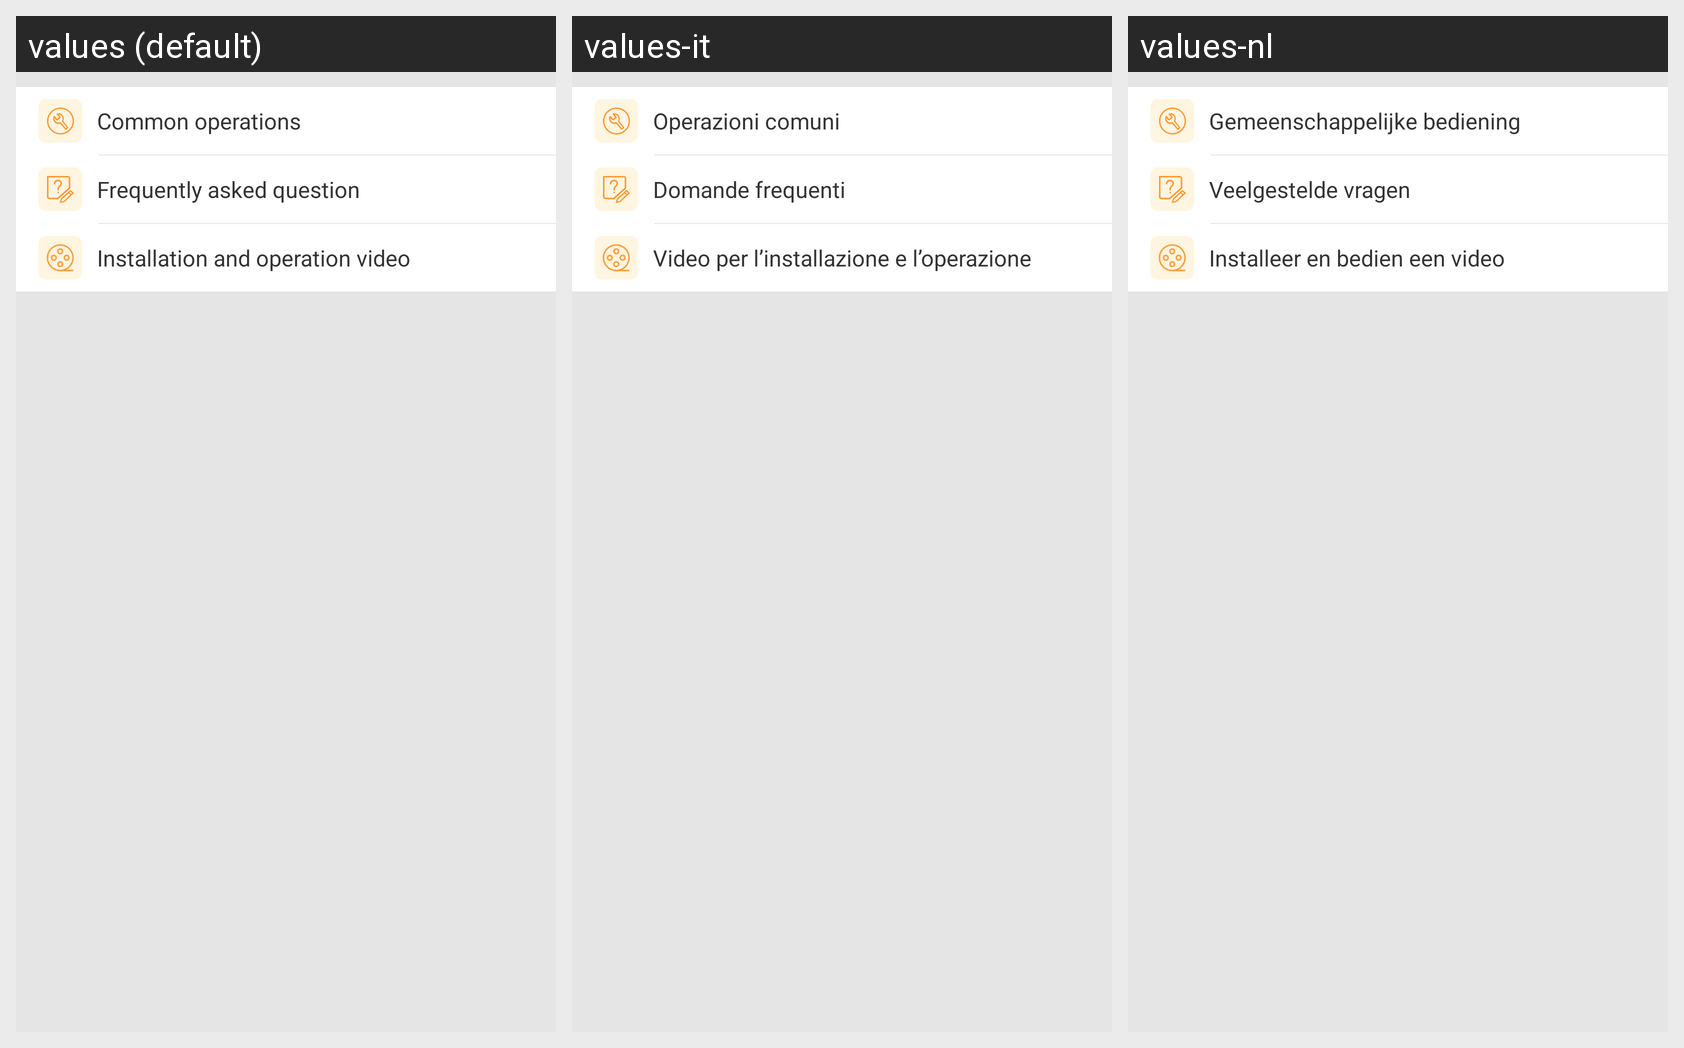

This grid shows one Android layout under several languages. Give, for every string resource on the screen, its name, the default text and each shown locale's text.
Android screen res/layout/activity_help_safe.xml rendered under 3 locales, left to right: values (default), values-it, values-nl. Device: Nexus 5 (rendered at 1080×1920; each locale shown at half size, 540×960, under a caption strip naming it); theme AppTheme.
Strings drawn on this screen, with the default value and each locale's value (text and hints the layout hard-codes, and strings that could not be matched under every locale, appear in the picture but are not listed):

common_op
  values: Common operations
  values-it: Operazioni comuni
  values-nl: Gemeenschappelijke bediening

common_problem
  values: Frequently asked question
  values-it: Domande frequenti
  values-nl: Veelgestelde vragen

install_and_operate_video
  values: Installation and operation video
  values-it: Video per l’installazione e l’operazione
  values-nl: Installeer en bedien een video
